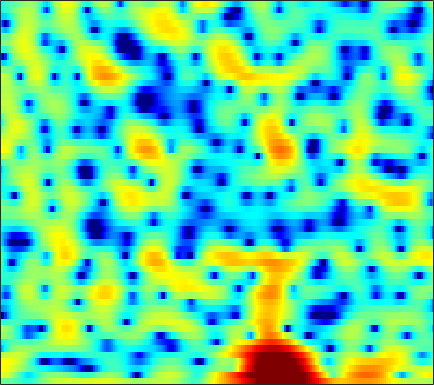

Source data for this figure (header and first rows):
-0.76913, -0.71938, -0.71628, -0.8116, -0.9416, -1.1906, -1.5234, -1.8296, -2.2888, -2.7609, -3.1718, -3.3829, -3.5159, -3.4021, -3.1547, -2.646, -2.0043, -1.4949, -0.81604, -0.16575, 0.42102, 0.81899, 1.2837, 1.6792
3.993, 3.768, 3.371, 2.848, 2.369, 1.598, 0.6608, -0.1514, -1.38, -2.745, -4.142, -5.064, -5.842, -5.852, -5.401, -4.466, -3.438, -2.716, -1.873, -1.178, -0.6321, -0.3075, 0.02121, 0.2444
4.768, 4.627, 4.37, 4.032, 3.726, 3.255, 2.718, 2.276, 1.644, 0.9846, 0.3107, -0.1956, -0.8562, -1.497, -1.963, -2.555, -3.118, -3.52, -4.026, -4.492, -4.9, -5.168, -5.478, -5.74
4.759, 4.734, 4.643, 4.483, 4.314, 4.028, 3.66, 3.325, 2.791, 2.152, 1.392, 0.7266, -0.3026, -1.536, -2.628, -4.369, -6.549, -8.627, -12.27, -17.49, -21.54, -18.55, -14.56, -12.25
1.882, 2.051, 2.305, 2.547, 2.707, 2.86, 2.921, 2.9, 2.77, 2.525, 2.158, 1.798, 1.203, 0.4851, -0.142, -1.072, -2.072, -2.825, -3.754, -4.455, -4.839, -4.893, -4.742, -4.517
-8.41, -6.516, -4.27, -2.544, -1.543, -0.5572, 0.1342, 0.492, 0.7968, 0.9399, 0.9714, 0.9325, 0.8231, 0.6719, 0.5519, 0.3855, 0.2376, 0.1515, 0.08027, 0.06872, 0.09836, 0.1574, 0.2668, 0.3864
-5.512, -4.737, -3.626, -2.699, -2.164, -1.669, -1.421, -1.379, -1.45, -1.646, -1.894, -2.073, -2.223, -2.269, -2.204, -1.998, -1.678, -1.379, -0.9186, -0.4032, 0.132, 0.5468, 1.095, 1.61
0.7585, 0.5642, 0.2975, -0.03791, -0.3599, -0.9675, -1.803, -2.619, -4.012, -5.828, -7.99, -9.641, -11.09, -10.81, -9.849, -8.407, -7.121, -6.283, -5.188, -4.003, -2.689, -1.657, -0.2812, 1.007
1.732, 1.412, 0.9764, 0.4986, 0.07749, -0.6291, -1.566, -2.497, -4.058, -6.058, -8.506, -10.45, -12.14, -11.88, -11.18, -10.7, -11.31, -12.82, -17.49, -21.01, -11.82, -7.461, -3.47, -0.6413
-3.164, -3.322, -3.2, -2.86, -2.586, -2.316, -2.175, -2.179, -2.32, -2.587, -2.947, -3.212, -3.511, -3.763, -3.934, -4.186, -4.461, -4.634, -4.693, -4.263, -3.245, -2.179, -0.6349, 0.8508
-27.84, -19.76, -12.45, -8.749, -6.909, -5.123, -3.824, -3.109, -2.377, -1.853, -1.46, -1.233, -1.002, -0.8245, -0.7071, -0.5582, -0.4091, -0.2642, -0.02036, 0.3006, 0.7027, 1.051, 1.546, 2.037
-8.727, -8.651, -7.952, -6.861, -5.96, -4.782, -3.685, -2.944, -2.084, -1.357, -0.7521, -0.3754, 0.03657, 0.352, 0.539, 0.7459, 0.9128, 1.021, 1.169, 1.321, 1.484, 1.619, 1.8, 1.966
-5.981, -6.194, -6.167, -5.753, -5.197, -4.209, -3.147, -2.347, -1.352, -0.4849, 0.2276, 0.6379, 1.033, 1.27, 1.345, 1.328, 1.215, 1.087, 0.912, 0.784, 0.7687, 0.8318, 1.014, 1.258
-7.905, -9.956, -12.42, -11.56, -9.091, -5.905, -3.378, -1.855, -0.2455, 0.9798, 1.842, 2.271, 2.587, 2.604, 2.414, 1.869, 0.981, 0.08191, -1.377, -2.877, -3.72, -3.476, -2.207, -0.6464
-6.131, -7.382, -8.589, -8.099, -6.62, -4.303, -2.261, -0.949, 0.4656, 1.531, 2.281, 2.652, 2.886, 2.79, 2.489, 1.749, 0.5262, -0.7841, -3.263, -6.838, -10.27, -9.109, -5.132, -2.046
-3.604, -3.668, -3.614, -3.351, -3.01, -2.4, -1.658, -1.065, -0.3208, 0.3358, 0.8819, 1.187, 1.437, 1.494, 1.42, 1.158, 0.7266, 0.3306, -0.2265, -0.696, -0.8941, -0.8142, -0.4302, 0.1305
-2.972, -3.099, -3.251, -3.324, -3.297, -3.114, -2.708, -2.313, -1.697, -1.052, -0.4431, -0.04003, 0.3824, 0.6976, 0.8416, 0.9304, 0.9299, 0.8882, 0.8181, 0.778, 0.7938, 0.8617, 1.022, 1.221
-2.547, -3.33, -4.557, -5.816, -6.564, -6.938, -6.362, -5.514, -4.145, -2.792, -1.624, -0.8948, -0.1266, 0.4278, 0.7049, 0.8939, 0.9196, 0.8497, 0.7039, 0.5667, 0.5257, 0.6116, 0.9086, 1.369
-1.543, -3.069, -5.784, -9.812, -14.68, -26.83, -14.34, -10.03, -6.463, -4.099, -2.406, -1.436, -0.4219, 0.2386, 0.5321, 0.6384, 0.3719, -0.1014, -1.15, -2.664, -4.218, -4.645, -3.335, -0.9731
-1.386, -2.631, -4.396, -6.149, -7.256, -8.127, -8.239, -7.861, -6.975, -5.948, -4.88, -4.084, -3.091, -2.258, -1.771, -1.356, -1.336, -1.642, -2.639, -4.459, -7.016, -8.135, -5.697, -1.944
-3.694, -4.947, -6.75, -8.642, -9.998, -11.49, -12.44, -12.74, -12.71, -12.38, -11.76, -10.99, -9.541, -7.718, -6.334, -4.697, -3.382, -2.614, -1.824, -1.23, -0.6397, -0.09994, 0.8082, 1.887
-6.216, -7.682, -10.2, -13.7, -17.39, -24.73, -27.13, -22.91, -20.55, -20.94, -25.09, -34.65, -21.19, -13.95, -10.44, -7.051, -4.532, -3.044, -1.435, -0.1279, 0.9569, 1.676, 2.534, 3.295
-6.504, -7.383, -8.916, -10.83, -12.4, -14.2, -15.03, -14.93, -14.52, -14.1, -13.61, -12.89, -11.25, -8.984, -7.213, -5.024, -3.119, -1.882, -0.4735, 0.7048, 1.685, 2.305, 3.01, 3.577
-5.025, -5.152, -5.5, -5.939, -6.282, -6.663, -6.873, -6.922, -6.779, -6.448, -5.934, -5.426, -4.603, -3.649, -2.885, -1.865, -0.8918, -0.2185, 0.5876, 1.275, 1.858, 2.231, 2.648, 2.984
-2.957, -2.825, -2.749, -2.733, -2.732, -2.721, -2.656, -2.571, -2.369, -2.092, -1.744, -1.446, -1.012, -0.5552, -0.2275, 0.1859, 0.5438, 0.7612, 0.9751, 1.113, 1.184, 1.216, 1.254, 1.323
-1.001, -0.9245, -0.8418, -0.7781, -0.7186, -0.6086, -0.4556, -0.2943, -0.04393, 0.2513, 0.5692, 0.8046, 1.09, 1.319, 1.432, 1.483, 1.393, 1.22, 0.8353, 0.2764, -0.4432, -1.04, -1.784, -2.249
-0.05022, -0.1237, -0.236, -0.3389, -0.3907, -0.3676, -0.2054, 0.02783, 0.4537, 0.9745, 1.512, 1.885, 2.294, 2.55, 2.632, 2.551, 2.225, 1.798, 0.9396, -0.3418, -2.181, -4.108, -7.835, -13.59
-1.141, -1.366, -1.859, -2.551, -3.156, -3.858, -3.98, -3.509, -2.241, -0.7421, 0.6321, 1.492, 2.367, 2.929, 3.144, 3.167, 2.893, 2.491, 1.69, 0.5712, -0.8644, -2.136, -3.954, -5.329
-3.76, -3.761, -4.317, -5.73, -7.643, -12.53, -35.14, -15.68, -7.461, -3.311, -0.68, 0.6942, 1.959, 2.737, 3.027, 3.098, 2.851, 2.483, 1.807, 1.008, 0.19, -0.3448, -0.8481, -1.002
-4.939, -4.225, -3.763, -3.786, -3.995, -4.307, -4.136, -3.499, -2.037, -0.4257, 1.004, 1.857, 2.677, 3.107, 3.193, 2.982, 2.404, 1.744, 0.5743, -0.8409, -2.298, -3.153, -3.545, -2.98
-4.373, -3.502, -2.521, -1.698, -1.17, -0.5143, 0.1379, 0.6488, 1.365, 2.054, 2.649, 2.997, 3.285, 3.307, 3.141, 2.623, 1.711, 0.7173, -1.15, -3.931, -8.442, -14.86, -22.02, -9.691
-5.412, -4.261, -2.861, -1.66, -0.8924, -0.01863, 0.7061, 1.188, 1.715, 2.155, 2.486, 2.654, 2.738, 2.667, 2.469, 2.015, 1.318, 0.618, -0.5386, -1.914, -3.304, -4.118, -4.454, -3.869
-6.994, -5.104, -3.208, -1.841, -1.06, -0.2725, 0.3035, 0.6326, 0.9676, 1.246, 1.473, 1.615, 1.73, 1.76, 1.7, 1.508, 1.188, 0.8727, 0.4002, -0.09637, -0.5269, -0.7555, -0.8936, -0.8514
-3.232, -2.22, -1.174, -0.4906, -0.1957, -0.05862, -0.1371, -0.2912, -0.4583, -0.4946, -0.3152, -0.05913, 0.3524, 0.6985, 0.8877, 0.9874, 0.909, 0.7558, 0.4721, 0.1597, -0.1017, -0.2221, -0.2478, -0.1182
2.082, 2.245, 2.284, 2.048, 1.626, 0.6733, -0.8282, -2.33, -4.675, -6.21, -5.24, -3.667, -1.727, -0.3879, 0.2295, 0.5963, 0.5195, 0.2112, -0.4838, -1.339, -2.122, -2.457, -2.347, -1.644
4.693, 4.631, 4.368, 3.823, 3.17, 1.874, -0.08296, -2.137, -5.853, -8.969, -6.978, -4.458, -2.038, -0.609, -0.09283, 0.006707, -0.5093, -1.313, -3.04, -5.799, -10.39, -15.73, -13.95, -7.682
3.728, 3.83, 3.825, 3.616, 3.322, 2.73, 1.963, 1.314, 0.5006, -0.0938, -0.3197, -0.3038, -0.2261, -0.2791, -0.4869, -1.046, -1.966, -2.897, -4.422, -6.229, -8.006, -8.862, -8.56, -6.89
1.7, 2.153, 2.65, 2.993, 3.136, 3.18, 3.066, 2.904, 2.596, 2.228, 1.816, 1.461, 0.901, 0.1792, -0.4741, -1.54, -2.826, -3.905, -5.356, -6.601, -7.308, -7.358, -6.813, -5.842
-1.22, -0.08384, 1.262, 2.324, 2.916, 3.454, 3.718, 3.764, 3.654, 3.371, 2.912, 2.457, 1.696, 0.7445, -0.1439, -1.601, -3.489, -5.279, -8.414, -12.68, -15.91, -13.72, -9.629, -6.685
-5.292, -2.56, -0.05646, 1.613, 2.48, 3.237, 3.618, 3.698, 3.574, 3.233, 2.718, 2.239, 1.486, 0.6159, -0.1484, -1.315, -2.767, -4.085, -6.213, -8.482, -9.572, -8.773, -6.587, -4.47
-2.05, -0.7863, 0.6509, 1.714, 2.261, 2.657, 2.722, 2.558, 2.103, 1.4, 0.5575, -0.09554, -0.9114, -1.531, -1.851, -2.134, -2.326, -2.456, -2.629, -2.686, -2.525, -2.24, -1.669, -1.017
1.312, 1.656, 2.075, 2.354, 2.42, 2.277, 1.825, 1.263, 0.1667, -1.362, -3.387, -5.2, -7.465, -8.152, -7.234, -5.421, -3.779, -2.801, -1.768, -0.9816, -0.361, 0.03356, 0.4837, 0.8474
2.313, 2.461, 2.566, 2.518, 2.359, 1.955, 1.27, 0.5488, -0.7633, -2.61, -5.212, -7.91, -12.73, -14.29, -10.78, -6.832, -4.191, -2.773, -1.38, -0.3915, 0.3142, 0.7034, 1.067, 1.292
1.84, 2.046, 2.159, 2.09, 1.92, 1.528, 0.9664, 0.4296, -0.4124, -1.371, -2.366, -3.043, -3.669, -3.76, -3.431, -2.669, -1.771, -1.136, -0.4341, 0.08242, 0.4165, 0.5583, 0.6335, 0.6054
1.327, 1.634, 1.803, 1.73, 1.532, 1.113, 0.5914, 0.1717, -0.3497, -0.719, -0.9141, -0.9374, -0.8096, -0.5359, -0.2825, 0.1024, 0.4403, 0.6235, 0.7438, 0.6829, 0.4337, 0.1393, -0.3437, -0.8574
1.903, 2.154, 2.187, 1.884, 1.439, 0.5857, -0.5235, -1.399, -2.333, -2.574, -1.955, -1.161, -0.01148, 1.008, 1.614, 2.198, 2.499, 2.526, 2.284, 1.69, 0.7123, -0.289, -1.987, -3.942
2.38, 2.425, 2.228, 1.692, 1.015, -0.395, -2.705, -5.441, -12.32, -18.26, -7.212, -3.382, -0.2152, 1.778, 2.797, 3.636, 4.002, 3.991, 3.589, 2.726, 1.329, -0.1559, -2.963, -7.327
-0.1501, -0.2752, -0.4142, -0.5726, -0.7714, -1.253, -2.025, -2.745, -3.524, -3.401, -2.125, -0.815, 0.8163, 2.114, 2.823, 3.412, 3.62, 3.541, 3.136, 2.399, 1.351, 0.3728, -1.114, -2.625
-5.734, -6.3, -5.81, -4.413, -3.328, -2.117, -1.19, -0.6539, -0.03604, 0.5758, 1.237, 1.733, 2.339, 2.821, 3.053, 3.183, 3.079, 2.849, 2.372, 1.71, 0.9078, 0.2384, -0.6951, -1.598
-13.1, -20.83, -12.87, -6.984, -4.33, -1.891, -0.1967, 0.771, 1.766, 2.502, 3.046, 3.325, 3.556, 3.592, 3.488, 3.185, 2.701, 2.229, 1.495, 0.6774, -0.1949, -0.8548, -1.754, -2.71
-3.201, -3.473, -3.062, -1.976, -0.9814, 0.3243, 1.469, 2.201, 2.993, 3.566, 3.907, 4.017, 3.95, 3.626, 3.218, 2.425, 1.378, 0.456, -0.9063, -2.243, -3.356, -3.974, -4.6, -5.262
-0.08156, -0.157, -0.01799, 0.3979, 0.849, 1.55, 2.289, 2.796, 3.369, 3.783, 3.978, 3.97, 3.703, 3.127, 2.461, 1.204, -0.5657, -2.307, -5.363, -9.352, -12.65, -12.04, -9.498, -7.712
-0.847, -1.083, -1.09, -0.717, -0.2198, 0.6266, 1.531, 2.171, 2.891, 3.406, 3.689, 3.717, 3.503, 2.969, 2.324, 1.127, -0.541, -2.164, -4.895, -8.197, -10.59, -10.12, -7.904, -5.926
-5.574, -6.931, -7.758, -6.608, -4.98, -2.749, -0.8605, 0.3013, 1.518, 2.372, 2.905, 3.097, 3.104, 2.82, 2.434, 1.7, 0.7606, -0.03859, -1.121, -2.062, -2.633, -2.761, -2.543, -2.036
-9.623, -13.22, -18.57, -12.99, -8.854, -5.114, -2.532, -1.095, 0.3523, 1.381, 2.042, 2.342, 2.488, 2.379, 2.159, 1.689, 1.081, 0.5746, -0.09463, -0.6638, -1.04, -1.148, -1.045, -0.6957
-6.029, -6.292, -6.164, -5.341, -4.379, -2.921, -1.521, -0.5804, 0.4669, 1.272, 1.827, 2.086, 2.214, 2.111, 1.869, 1.353, 0.6174, -0.0547, -1.067, -2.065, -2.812, -3.005, -2.673, -1.815
-4.531, -3.953, -3.237, -2.509, -1.936, -1.164, -0.4002, 0.1416, 0.8025, 1.35, 1.78, 1.982, 2.094, 1.978, 1.711, 1.094, 0.09523, -0.9659, -2.967, -5.951, -10.41, -13.34, -9.691, -5.116
-4.556, -3.723, -2.956, -2.447, -2.15, -1.79, -1.394, -1.072, -0.5921, -0.08387, 0.395, 0.6971, 0.9884, 1.09, 1.039, 0.7238, 0.09055, -0.6455, -2.009, -3.839, -5.774, -6.439, -5.228, -2.821
